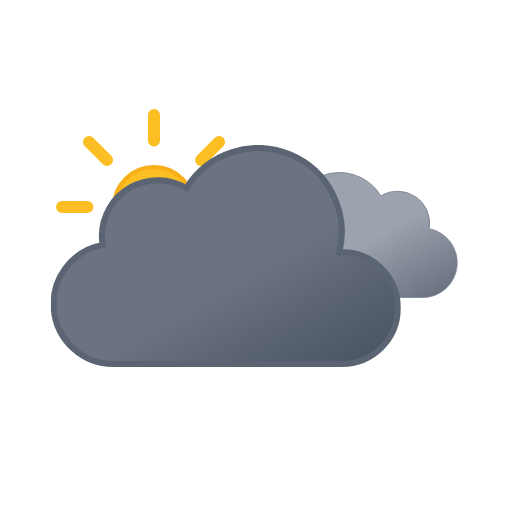
t = 0.00 s
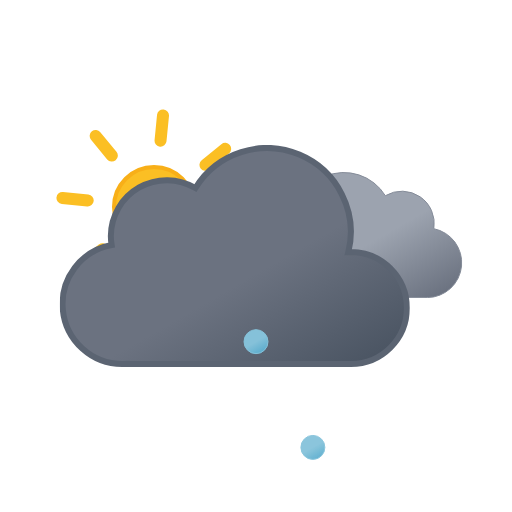
t = 0.75 s
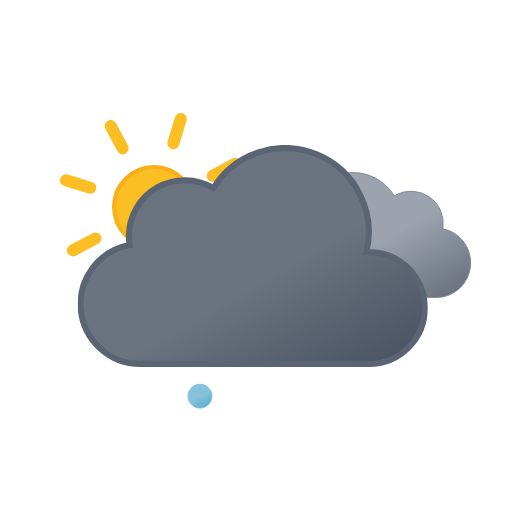
t = 2.25 s
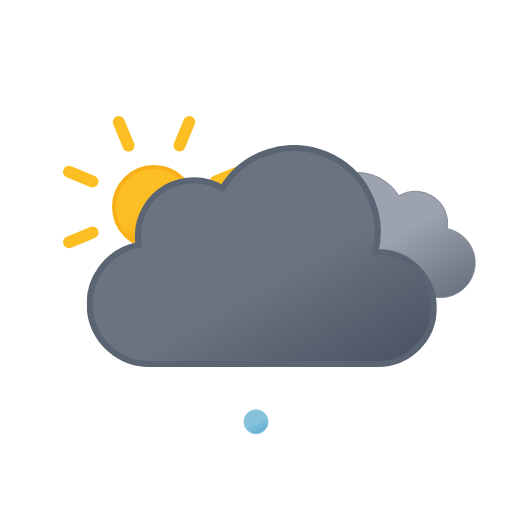
t = 3.00 s
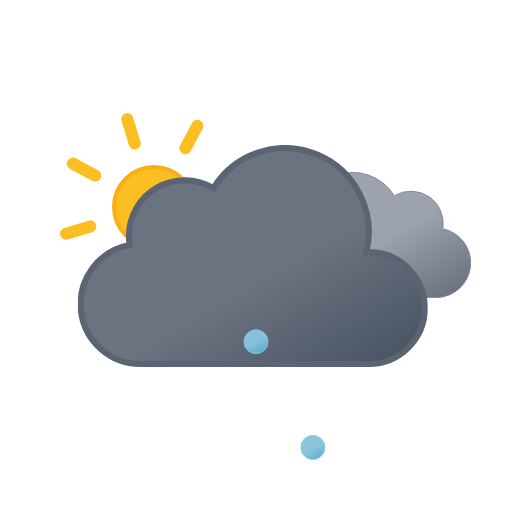
t = 3.75 s
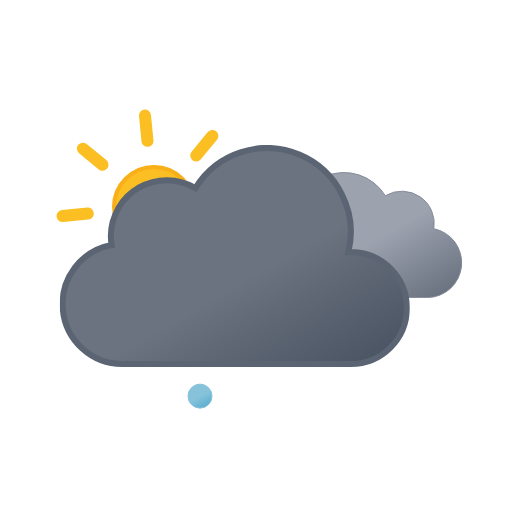
t = 5.25 s

The animated SVG that drew these frames (rendered in a browser with its animation timeline set to each time). Animation: 9 SMIL elements (animate=3,animateTransform=6); one cycle of 6.00 s, repeats indefinitely.

<svg xmlns="http://www.w3.org/2000/svg" xmlns:xlink="http://www.w3.org/1999/xlink" viewBox="0 0 512 512"><defs><linearGradient id="a" x1="52.7" x2="133.4" y1="9.6" y2="149.3" gradientUnits="userSpaceOnUse"><stop offset="0" stop-color="#9ca3af"/><stop offset=".5" stop-color="#9ca3af"/><stop offset="1" stop-color="#6b7280"/></linearGradient><linearGradient id="b" x1="99.5" x2="232.6" y1="30.7" y2="261.4" gradientUnits="userSpaceOnUse"><stop offset="0" stop-color="#6b7280"/><stop offset=".5" stop-color="#6b7280"/><stop offset="1" stop-color="#4b5563"/></linearGradient><linearGradient id="c" x1="6.5" x2="18.5" y1="2.1" y2="22.9" gradientUnits="userSpaceOnUse"><stop offset="0" stop-color="#86c3db"/><stop offset=".5" stop-color="#86c3db"/><stop offset="1" stop-color="#5eafcf"/></linearGradient><linearGradient xlink:href="#c" id="d" x1="62.5" x2="74.5" y1="2.1" y2="22.9"/><linearGradient xlink:href="#c" id="e" x1="118.5" x2="130.5" y1="2.1" y2="22.9"/><linearGradient id="f" x1="78" x2="118" y1="63.4" y2="132.7" gradientUnits="userSpaceOnUse"><stop offset="0" stop-color="#fbbf24"/><stop offset=".5" stop-color="#fbbf24"/><stop offset="1" stop-color="#f59e0b"/></linearGradient><symbol id="h" viewBox="0 0 196 196"><circle cx="98" cy="98" r="40" fill="url(#f)" stroke="#f8af18" stroke-miterlimit="10" stroke-width="4"/><path fill="none" stroke="#fbbf24" stroke-linecap="round" stroke-miterlimit="10" stroke-width="12" d="M98 31.4V6m0 184v-25.4M145.1 51l18-17.9M33 163l18-17.9M51 51 33 33m130.1 130.1-18-18M6 98h25.4M190 98h-25.4"><animateTransform additive="sum" attributeName="transform" dur="6s" repeatCount="indefinite" type="rotate" values="0 98 98; 45 98 98"/></path></symbol><symbol id="j" viewBox="0 0 200.3 126.1"><path fill="url(#a)" stroke="#848b98" stroke-miterlimit="10" d="M.5 93.2a32.4 32.4 0 0032.4 32.4h129.8v-.1l2.3.1a34.8 34.8 0 006.5-68.9 32.4 32.4 0 00-48.5-33 48.6 48.6 0 00-88.6 37.1h-1.5A32.4 32.4 0 00.5 93.1Z"/></symbol><symbol id="k" viewBox="0 0 350 222"><path fill="url(#b)" stroke="#5b6472" stroke-miterlimit="10" stroke-width="6" d="m291 107-2.5.1A83.9 83.9 0 00135.6 43 56 56 0 0051 91a56.6 56.6 0 00.8 9A60 60 0 0063 219l4-.2v.2h224a56 56 0 000-112Z"/></symbol><symbol id="i" overflow="visible" viewBox="0 0 398 222"><use xlink:href="#j" width="200.3" height="126.1" transform="translate(198 27)"><animateTransform additive="sum" attributeName="transform" dur="6s" repeatCount="indefinite" type="translate" values="-9 0; 9 0; -9 0"/></use><use xlink:href="#k" width="350" height="222"><animateTransform additive="sum" attributeName="transform" dur="6s" repeatCount="indefinite" type="translate" values="-18 0; 18 0; -18 0"/></use></symbol><symbol id="g" overflow="visible" viewBox="0 0 410.8 258"><use xlink:href="#h" width="196" height="196"/><use xlink:href="#i" width="398" height="222" transform="translate(12.84 36)"/></symbol><symbol id="l" overflow="visible" viewBox="0 0 137 25"><path fill="url(#c)" stroke="#86c3db" stroke-miterlimit="10" d="M12.5.5a12 12 0 1012 12 12 12 0 00-12-12Z" opacity="0"><animateTransform id="x1" additive="sum" attributeName="transform" begin="0s; x1.end+.42s" dur=".58s" keyTimes="0; .71; 1" type="translate" values="0 -46; 0 86; -18 74"/><animate id="y1" attributeName="opacity" begin="0s; y1.end+.42s" dur=".58s" keyTimes="0; .14; .71; 1" values="0; 1; 1; 0"/></path><path fill="url(#d)" stroke="#86c3db" stroke-miterlimit="10" d="M68.5.5a12 12 0 1012 12 12 12 0 00-12-12Z" opacity="0"><animateTransform id="x2" additive="sum" attributeName="transform" begin=".67s; x2.end+.42s" dur=".58s" keyTimes="0; .71; 1" type="translate" values="0 -46; 0 86; 0 74"/><animate id="y2" attributeName="opacity" begin=".67s; y2.end+.42s" dur=".58s" keyTimes="0; .14; .71; 1" values="0; 1; 1; 0"/></path><path fill="url(#e)" stroke="#86c3db" stroke-miterlimit="10" d="M124.5.5a12 12 0 1012 12 12 12 0 00-12-12Z" opacity="0"><animateTransform id="x3" additive="sum" attributeName="transform" begin=".33s; x3.end+.42s" dur=".58s" keyTimes="0; .71; 1" type="translate" values="0 -46; 0 86; 18 74"/><animate id="y3" attributeName="opacity" begin=".33s; y3.end+.42s" dur=".58s" keyTimes="0; .14; .71; 1" values="0; 1; 1; 0"/></path></symbol></defs><use xlink:href="#g" width="410.8" height="258" transform="translate(56 109)"/><use xlink:href="#l" width="137" height="25" transform="translate(187.5 349.5)"/></svg>
